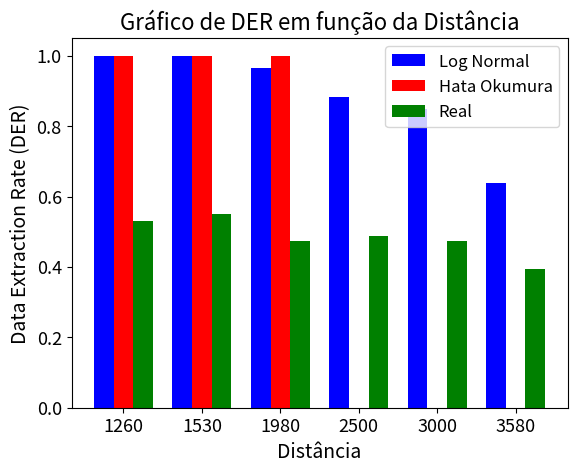

This chart was generated by the following Python code:
import matplotlib.pyplot as plt

distancia = [1260, 1530, 1980, 2500, 3000, 3580]
der_lognormal = [1, 1, 0.965116, 0.883721, 0.848837, 0.639535]
der_real = [17/32, 22/40, 38/80,  39/80, 19/40, 11/28]
der_hataokumura = [1, 1, 1, 0, 0, 0]

bar_width = 0.25  # Largura das barras
index = range(len(distancia))

plt.bar(index, der_lognormal, width=bar_width, color='b', label='Log Normal')
plt.bar([i + bar_width for i in index], der_hataokumura, width=bar_width, color='r', label='Hata Okumura')
plt.bar([i + 2*bar_width for i in index], der_real, width=bar_width, color='g', label='Real')

plt.xlabel('Distância', fontsize=14)
plt.ylabel('Data Extraction Rate (DER)', fontsize=14)
plt.title('Gráfico de DER em função da Distância', fontsize=16)

plt.xticks([i + bar_width for i in index], distancia)  # Define os rótulos do eixo x
plt.yticks(fontsize=13)
plt.xticks(fontsize=13)

plt.legend(fontsize=12)  # Adiciona a legenda

plt.show()